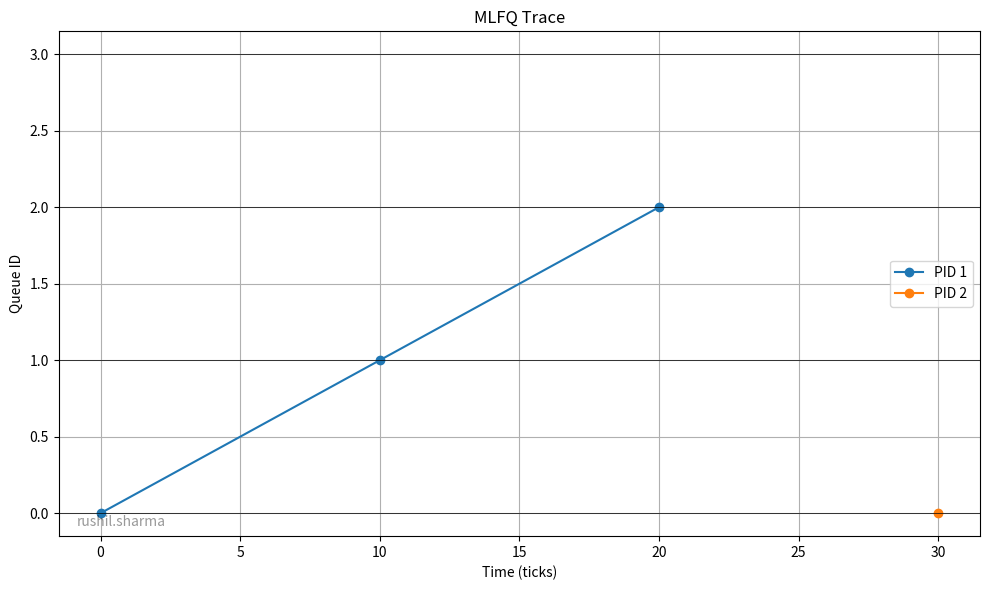

Python code for this plot:
import matplotlib.pyplot as plt
import numpy as np

# Example data
time = [0, 10, 20, 30]
queue = [0, 1, 2, 0]
pid = [1, 1, 1, 2]

plt.figure(figsize=(10, 6))
for p in sorted(set(pid)):
    xs = [t for t, qid, current_pid in zip(time, queue, pid) if current_pid == p]
    ys = [q for q, current_pid in zip(queue, pid) if current_pid == p]
    plt.plot(xs, ys, marker='o', label=f'PID {p}')

plt.axhline(0, color='black', linewidth=0.5)
plt.axhline(1, color='black', linewidth=0.5)
plt.axhline(2, color='black', linewidth=0.5)
plt.axhline(3, color='black', linewidth=0.5)

plt.xlabel("Time (ticks)")
plt.ylabel("Queue ID")
plt.title("MLFQ Trace")
plt.grid(True)
plt.legend()
plt.text(0.02, 0.02, "rushil.sharma", transform=plt.gca().transAxes,
         fontsize=10, alpha=0.4)
plt.tight_layout()
plt.savefig("mlfq_plot.png")
plt.show()
